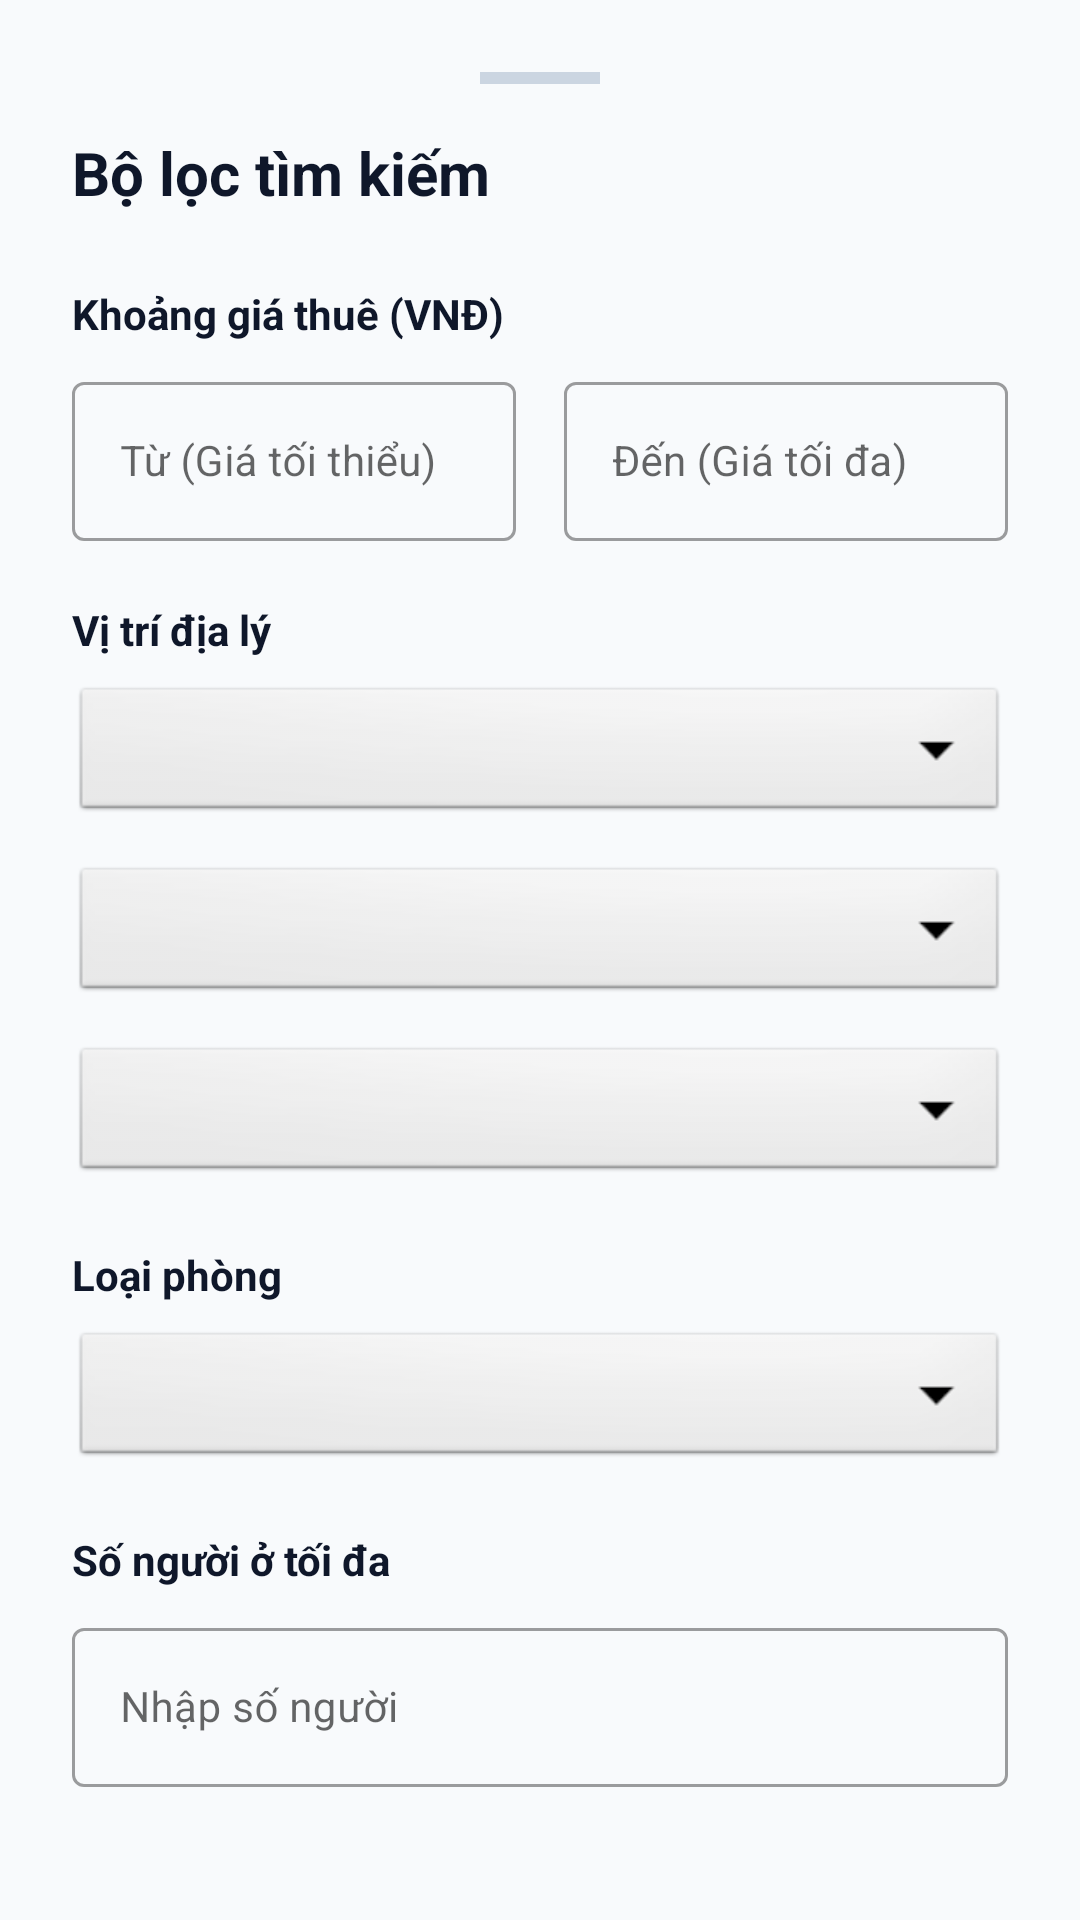

Reconstruct the res/layout file that produces this screen, plus the resources it refers to.
<!-- AndroidManifest.xml: application theme Theme.RentedApp -->
<!-- res/layout/layout_filter_bottom_sheet.xml -->
<?xml version="1.0" encoding="utf-8"?>
<androidx.core.widget.NestedScrollView xmlns:android="http://schemas.android.com/apk/res/android"
    xmlns:app="http://schemas.android.com/apk/res-auto"
    android:layout_width="match_parent"
    android:layout_height="wrap_content"
    android:background="@drawable/bg_bottom_sheet"
    android:padding="24dp">

    <LinearLayout
        android:layout_width="match_parent"
        android:layout_height="wrap_content"
        android:orientation="vertical">

        
        <View
            android:layout_width="40dp"
            android:layout_height="4dp"
            android:background="#CBD5E1"
            android:layout_gravity="center"
            android:layout_marginBottom="16dp" />

        
        <TextView
            android:layout_width="wrap_content"
            android:layout_height="wrap_content"
            android:text="Bộ lọc tìm kiếm"
            android:textSize="20sp"
            android:textStyle="bold"
            android:textColor="@color/text_main"
            android:layout_marginBottom="24dp" />

        
        <TextView
            android:layout_width="wrap_content"
            android:layout_height="wrap_content"
            android:text="Khoảng giá thuê (VNĐ)"
            android:textStyle="bold"
            android:textColor="@color/text_main"
            android:textSize="14sp"
            android:layout_marginBottom="8dp" />

        <LinearLayout
            android:layout_width="match_parent"
            android:layout_height="wrap_content"
            android:orientation="horizontal"
            android:layout_marginBottom="20dp">

            <com.google.android.material.textfield.TextInputLayout
                style="@style/Widget.MaterialComponents.TextInputLayout.OutlinedBox"
                android:layout_width="0dp"
                android:layout_height="wrap_content"
                android:layout_weight="1"
                android:hint="Từ (Giá tối thiểu)"
                android:layout_marginEnd="8dp">

                <com.google.android.material.textfield.TextInputEditText
                    android:id="@+id/etPriceMin"
                    android:layout_width="match_parent"
                    android:layout_height="wrap_content"
                    android:inputType="number"
                    android:textSize="14sp" />
            </com.google.android.material.textfield.TextInputLayout>

            <com.google.android.material.textfield.TextInputLayout
                style="@style/Widget.MaterialComponents.TextInputLayout.OutlinedBox"
                android:layout_width="0dp"
                android:layout_height="wrap_content"
                android:layout_weight="1"
                android:hint="Đến (Giá tối đa)"
                android:layout_marginStart="8dp">

                <com.google.android.material.textfield.TextInputEditText
                    android:id="@+id/etPriceMax"
                    android:layout_width="match_parent"
                    android:layout_height="wrap_content"
                    android:inputType="number"
                    android:textSize="14sp" />
            </com.google.android.material.textfield.TextInputLayout>

        </LinearLayout>

        
        <TextView
            android:layout_width="wrap_content"
            android:layout_height="wrap_content"
            android:text="Vị trí địa lý"
            android:textStyle="bold"
            android:textColor="@color/text_main"
            android:textSize="14sp"
            android:layout_marginBottom="8dp" />

        <Spinner
            android:id="@+id/spinnerProvince"
            android:layout_width="match_parent"
            android:layout_height="48dp"
            android:background="@android:drawable/btn_dropdown"
            android:spinnerMode="dropdown"
            android:layout_marginBottom="12dp" />

        <Spinner
            android:id="@+id/spinnerDistrict"
            android:layout_width="match_parent"
            android:layout_height="48dp"
            android:background="@android:drawable/btn_dropdown"
            android:spinnerMode="dropdown"
            android:layout_marginBottom="12dp" />

        <Spinner
            android:id="@+id/spinnerWard"
            android:layout_width="match_parent"
            android:layout_height="48dp"
            android:background="@android:drawable/btn_dropdown"
            android:spinnerMode="dropdown"
            android:layout_marginBottom="20dp" />

        
        <TextView
            android:layout_width="wrap_content"
            android:layout_height="wrap_content"
            android:text="Loại phòng"
            android:textStyle="bold"
            android:textColor="@color/text_main"
            android:textSize="14sp"
            android:layout_marginBottom="8dp" />

        <Spinner
            android:id="@+id/spinnerRoomType"
            android:layout_width="match_parent"
            android:layout_height="48dp"
            android:background="@android:drawable/btn_dropdown"
            android:spinnerMode="dropdown"
            android:layout_marginBottom="20dp" />

        
        <TextView
            android:layout_width="wrap_content"
            android:layout_height="wrap_content"
            android:text="Số người ở tối đa"
            android:textStyle="bold"
            android:textColor="@color/text_main"
            android:textSize="14sp"
            android:layout_marginBottom="8dp" />

        <com.google.android.material.textfield.TextInputLayout
            style="@style/Widget.MaterialComponents.TextInputLayout.OutlinedBox"
            android:layout_width="match_parent"
            android:layout_height="wrap_content"
            android:hint="Nhập số người"
            android:layout_marginBottom="32dp">

            <com.google.android.material.textfield.TextInputEditText
                android:id="@+id/etMaxOccupants"
                android:layout_width="match_parent"
                android:layout_height="wrap_content"
                android:inputType="number"
                android:textSize="14sp" />
        </com.google.android.material.textfield.TextInputLayout>

        
        <LinearLayout
            android:layout_width="match_parent"
            android:layout_height="wrap_content"
            android:orientation="horizontal"
            android:gravity="center">

            <com.google.android.material.button.MaterialButton
                android:id="@+id/btnReset"
                style="@style/Widget.MaterialComponents.Button.OutlinedButton"
                android:layout_width="0dp"
                android:layout_height="50dp"
                android:layout_weight="1"
                android:text="Đặt lại"
                android:textColor="@color/primary"
                app:strokeColor="@color/primary"
                android:layout_marginEnd="8dp" />

            <com.google.android.material.button.MaterialButton
                android:id="@+id/btnApply"
                android:layout_width="0dp"
                android:layout_height="50dp"
                android:layout_weight="1.5"
                android:text="Áp dụng"
                android:textColor="@android:color/white"
                android:backgroundTint="@color/primary"
                android:layout_marginStart="8dp" />

        </LinearLayout>

    </LinearLayout>
</androidx.core.widget.NestedScrollView>
<!-- resources referenced by this layout -->
<resources>
  <color name="primary">#4F46E5</color>
  <color name="text_main">#0F172A</color>
  <style name="Theme.RentedApp" parent="Theme.MaterialComponents.DayNight.NoActionBar">
          <item name="colorPrimary">@color/primary</item>
          <item name="colorPrimaryVariant">@color/primary_variant</item>
          <item name="colorOnPrimary">#FFFFFF</item>
          <item name="colorSecondary">@color/secondary</item>
          <item name="colorSecondaryVariant">@color/secondary</item>
          <item name="colorOnSecondary">#FFFFFF</item>
          <item name="android:statusBarColor">?attr/colorPrimaryVariant</item>
          
          
          <item name="android:windowBackground">@color/background</item>
          <item name="colorSurface">@color/surface</item>
          <item name="colorError">@color/error</item>
      </style>
  <color name="primary_variant">#3730A3</color>
  <color name="secondary">#10B981</color>
  <color name="background">#F8FAFC</color>
  <color name="surface">#FFFFFF</color>
  <color name="error">#EF4444</color>
</resources>
